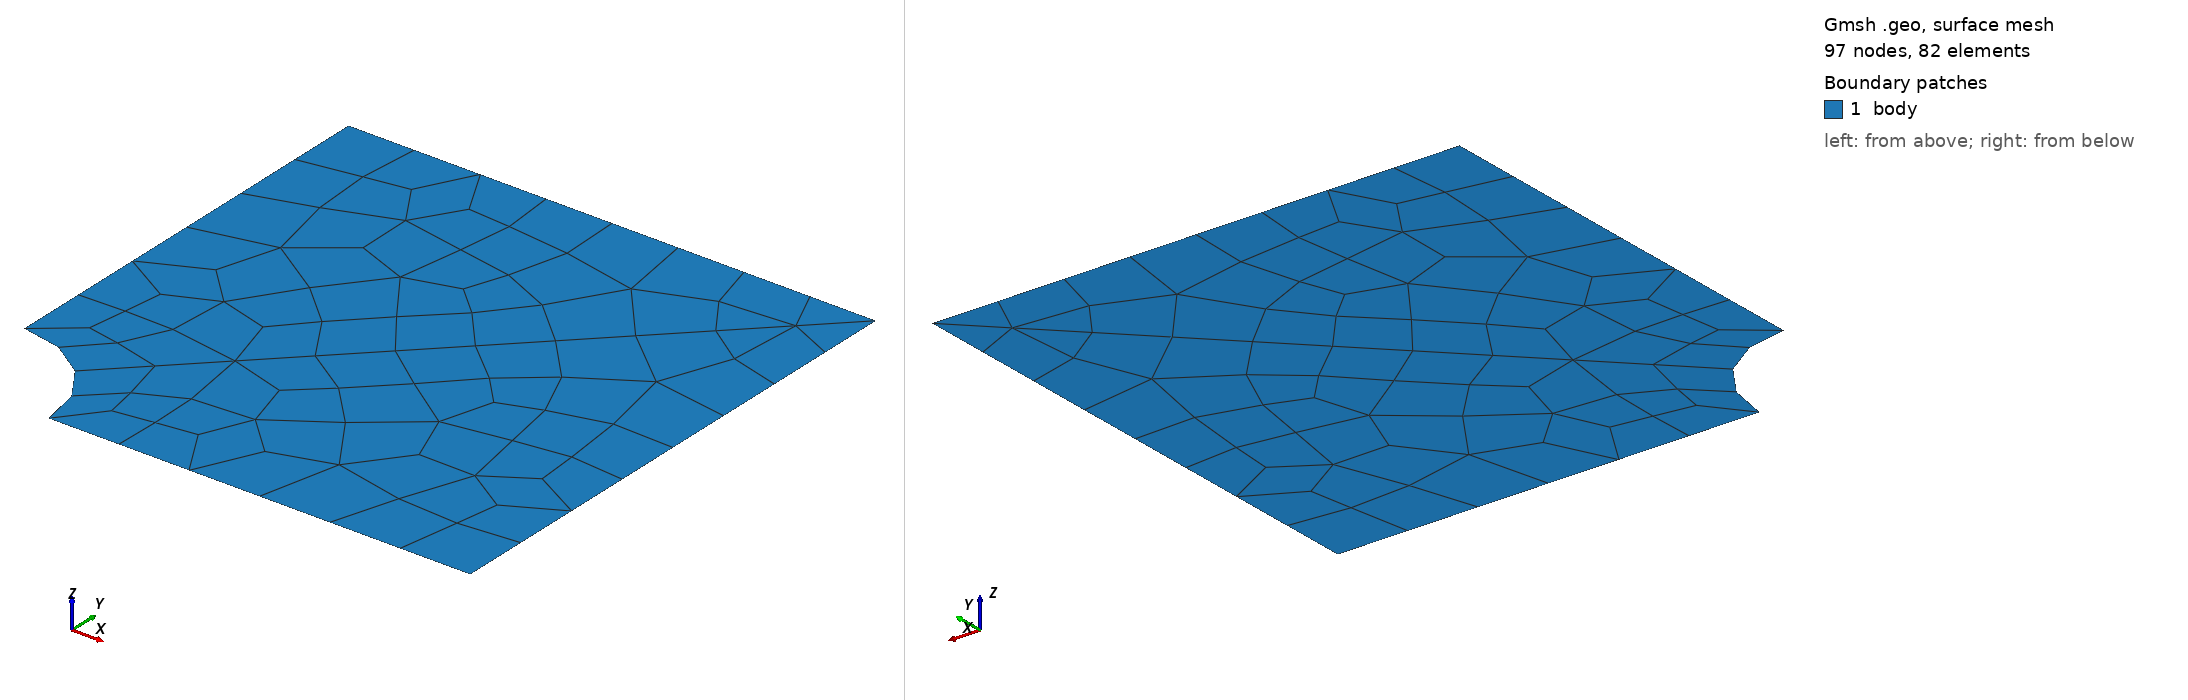

Gmsh geometry script, surface-meshed: 97 nodes, 82 surface elements. Boundary patches (legend numbers): 1 body. Left view from above one corner, right view from below the opposite corner. Legend entries are the model's physical surfaces. The drawing asked Gmsh for element sizes between 1% and 20% of the model's largest extent; the script's own settings can give other sizes.

=== plate_with_hole_quad_1st_size-def.geo (drawn) ===
//+
SetFactory("OpenCASCADE");

R = 20;

Rectangle(1) = {0, 0, 0, 100, 100, 0};
//+
Disk(2) = {0, 0, 0, R, R};
//+
BooleanDifference{ Surface{1}; Delete; }{ Surface{2}; Delete; }
//+

//+
Point(6) = {0, 0, 0, 1.0};
//+
Line(6) = {6, 4};
//+
BooleanFragments{ Surface{1}; Delete; }{ Curve{6}; Delete; }
//+
Recursive Delete {
  Curve{8}; Point{7}; 
}

Recombine Surface {2, 1};
Mesh.ElementOrder = 1;
Mesh 2;
//+
Physical Surface("body", 8) = {1, 2};
//+
Physical Curve("left", 9) = {6};
//+
Physical Curve("bottom", 10) = {4};
//+
Physical Curve("right", 11) = {3};
//+
Physical Curve("top", 12) = {7};
//+
Physical Curve("path", 13) = {2};
//+
